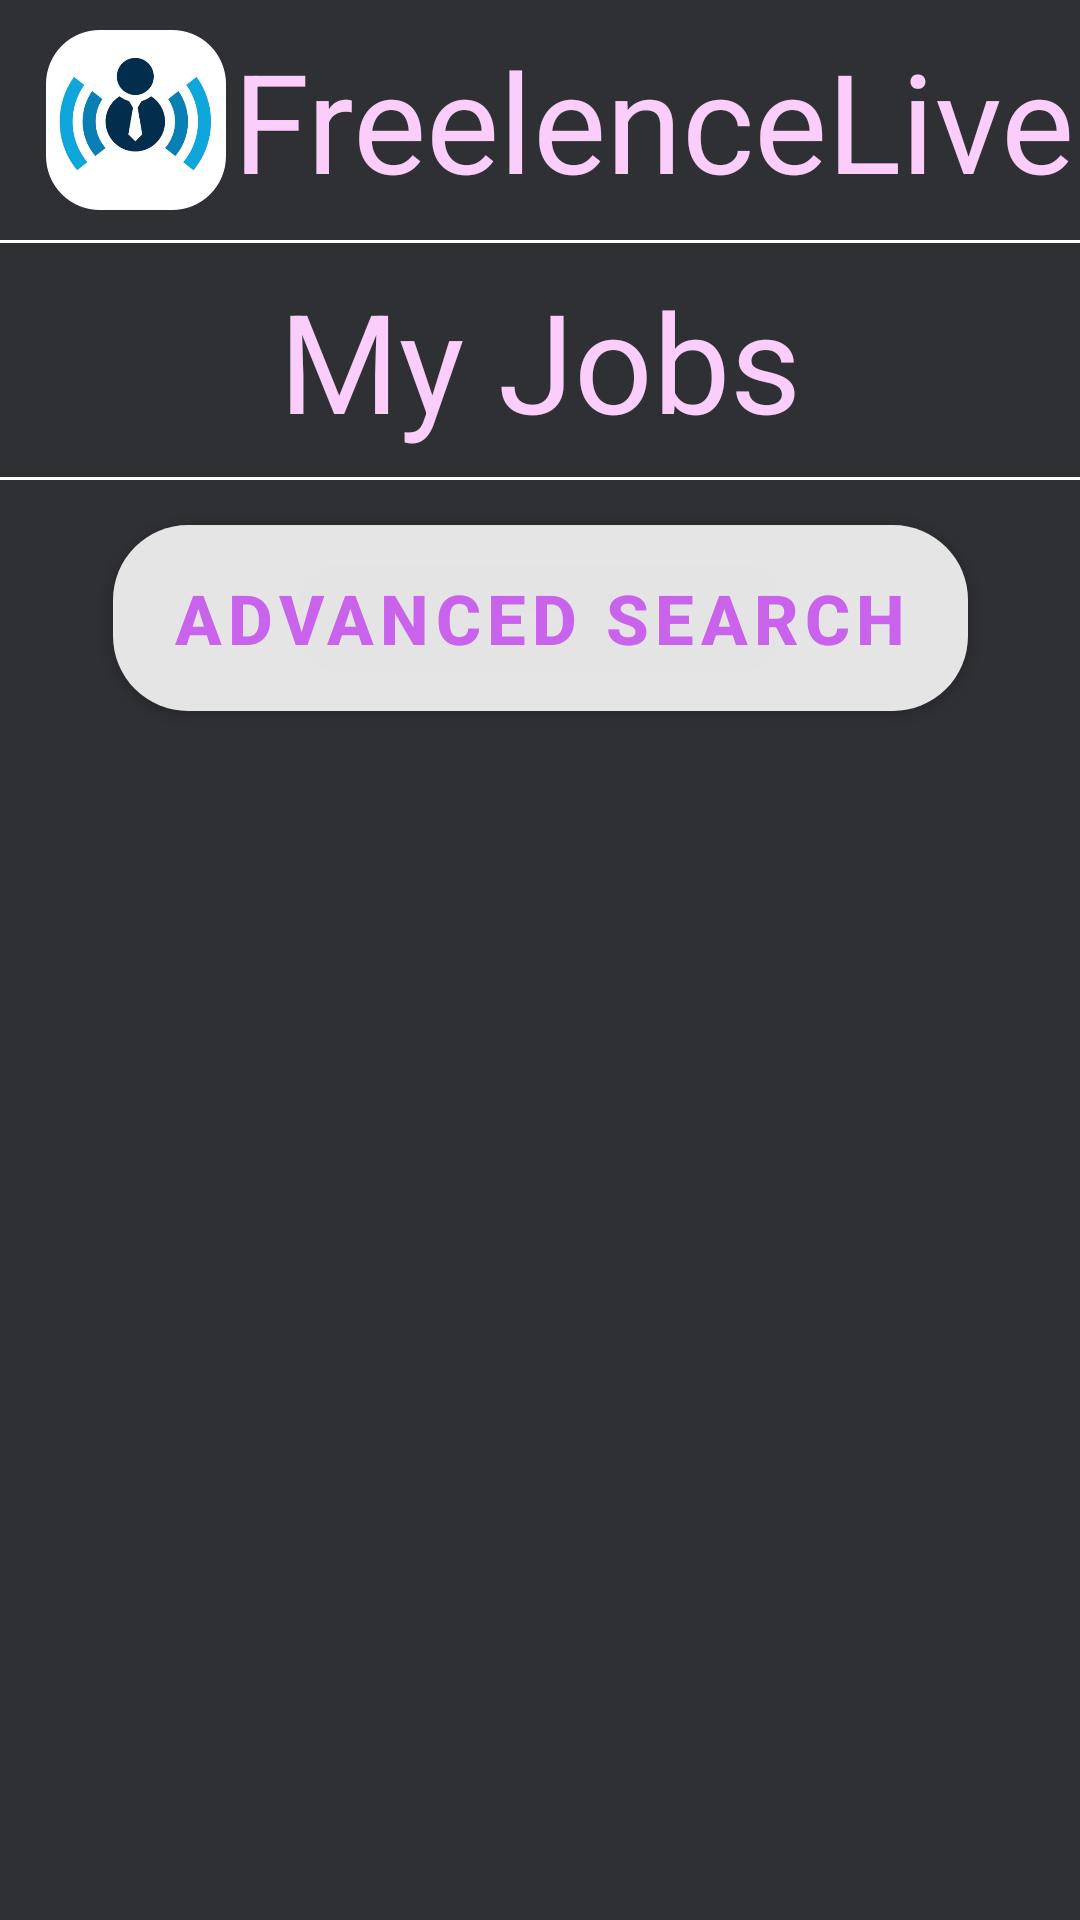

Reconstruct the res/layout file that produces this screen, plus the resources it refers to.
<!-- AndroidManifest.xml: application theme Theme.FreelenceLive -->
<!-- res/layout/fragment_my_jobs.xml -->
<?xml version="1.0" encoding="utf-8"?>
<androidx.constraintlayout.widget.ConstraintLayout xmlns:android="http://schemas.android.com/apk/res/android"
    xmlns:tools="http://schemas.android.com/tools"
    xmlns:app="http://schemas.android.com/apk/res-auto"
    android:layout_width="match_parent"
    android:layout_height="match_parent"
    tools:context=".MyJobsFragment"
    android:background="@color/menuColor">

    <androidx.constraintlayout.widget.ConstraintLayout
        android:id="@+id/ToolbarConstraint"
        android:layout_width="match_parent"
        android:layout_height="80dp"
        android:background="@color/menuColor"
        app:layout_constraintEnd_toEndOf="parent"
        app:layout_constraintStart_toStartOf="parent"
        app:layout_constraintTop_toTopOf="parent">

        <com.google.android.material.imageview.ShapeableImageView
            android:id="@+id/shapeableImageView"
            style="@style/Widget.MaterialComponents.TextInputLayout.OutlinedBox"
            android:layout_width="60dp"
            android:layout_height="60dp"
            android:layout_margin="10dp"
            app:layout_constraintBottom_toBottomOf="parent"
            app:layout_constraintEnd_toEndOf="parent"
            app:layout_constraintHorizontal_bias="0.019"
            app:layout_constraintStart_toStartOf="parent"
            app:layout_constraintTop_toTopOf="parent"
            app:shapeAppearanceOverlay="@style/ShapeAppearanceOverlay.App.CornerSize50Percent"
            app:srcCompat="@drawable/freelencelivelogo_4" />


        <TextView
            android:id="@+id/editMobileNo"
            android:layout_width="wrap_content"
            android:layout_height="wrap_content"
            android:text="@string/freelencelive_string"
            android:textAlignment="center"
            android:textColor="@color/light_pink"
            android:textSize="46sp"
            android:gravity="center"
            app:layout_constraintBottom_toBottomOf="parent"
            app:layout_constraintEnd_toEndOf="parent"
            app:layout_constraintStart_toEndOf="@+id/shapeableImageView"
            app:layout_constraintTop_toTopOf="parent" />

    </androidx.constraintlayout.widget.ConstraintLayout>

    <androidx.constraintlayout.widget.ConstraintLayout
        android:id="@+id/DashboardTitle"
        android:layout_width="match_parent"
        android:layout_height="80dp"
        android:background="@drawable/border_bottom_top"
        app:layout_constraintEnd_toEndOf="parent"
        app:layout_constraintHorizontal_bias="0.0"
        app:layout_constraintStart_toStartOf="parent"
        app:layout_constraintTop_toBottomOf="@+id/ToolbarConstraint">

        <TextView
            android:id="@+id/DashboardString"
            android:layout_width="wrap_content"
            android:layout_height="wrap_content"
            android:gravity="center"
            android:text="@string/my_jobs"
            android:textAlignment="center"
            android:textColor="@color/light_pink"
            android:textSize="46sp"
            app:layout_constraintBottom_toBottomOf="parent"
            app:layout_constraintEnd_toEndOf="parent"
            app:layout_constraintStart_toStartOf="parent"
            app:layout_constraintTop_toTopOf="parent" />

    </androidx.constraintlayout.widget.ConstraintLayout>

    <com.google.android.material.button.MaterialButton
        android:id="@+id/buttonAdvancedSearch"
        android:layout_width="285dp"
        android:layout_height="62dp"
        android:layout_centerHorizontal="true"
        android:layout_marginTop="15dp"
        android:text="@string/advanced_search"
        android:textAlignment="center"
        android:background="@drawable/rectangle_11_shape"
        app:backgroundTint="#E1FFFEFE"
        android:textColor="@color/pink"
        android:textSize="23sp"
        android:textStyle="bold"
        app:layout_constraintEnd_toEndOf="parent"
        app:layout_constraintStart_toStartOf="parent"
        app:layout_constraintTop_toBottomOf="@+id/DashboardTitle" />

    <ScrollView
        android:id="@+id/horizScrlFriends"
        android:layout_width="match_parent"
        android:layout_height="0dp"
        android:layout_marginTop="5dp"
        android:scrollbars="vertical"
        android:layout_marginBottom="2dp"
        app:layout_constraintTop_toBottomOf="@+id/buttonAdvancedSearch"
        app:layout_constraintBottom_toBottomOf="parent"
        app:layout_constraintEnd_toEndOf="parent"
        app:layout_constraintHorizontal_bias="1.0"
        app:layout_constraintStart_toStartOf="parent"
        app:layout_constraintVertical_bias="0.0">


        <LinearLayout
            android:id="@+id/MyJobsLayout"
            android:layout_width="match_parent"
            android:layout_height="wrap_content"
            android:background="@color/menuColor"
            android:maxWidth="250dp"
            android:maxHeight="150dp"
            android:orientation="vertical">

        </LinearLayout>
    </ScrollView>

    <androidx.constraintlayout.widget.ConstraintLayout
        android:id="@+id/blackCons"
        android:layout_width="match_parent"
        android:layout_height="3dp"
        android:layout_marginBottom="13dp"
        android:background="@drawable/border_one_line"
        app:layout_constraintBottom_toBottomOf="parent"
        app:layout_constraintEnd_toEndOf="parent"
        app:layout_constraintStart_toStartOf="parent">

    </androidx.constraintlayout.widget.ConstraintLayout>

</androidx.constraintlayout.widget.ConstraintLayout>
<!-- resources referenced by this layout -->
<resources>
  <color name="light_pink">#FACDFB</color>
  <color name="menuColor">#FF2F3033</color>
  <color name="pink">#C963EC</color>
  <!-- drawable border_bottom_top (drawable) -->
  <?xml version="1.0" encoding="utf-8"?>
  <layer-list xmlns:android="http://schemas.android.com/apk/res/android">
      <item android:left="-2dp" android:right="-2dp" >
          <shape android:shape="rectangle">
              <stroke android:width="1dp" android:color="#ffffffff" />
              <solid android:color="@color/menuColor" />
          </shape>
      </item>
  </layer-list>
  <!-- drawable freelencelivelogo_4: png bitmap (drawable, 72017 bytes) -->
  <!-- drawable rectangle_11_shape (drawable-nodpi) -->
  <?xml version="1.0" encoding="utf-8"?>
  <shape xmlns:android="http://schemas.android.com/apk/res/android"
  	android:shape="rectangle" >
  	<corners android:radius="25dp" />
  	<solid android:color="@color/light_pink" />
  </shape>
  <string name="advanced_search">Advanced search</string>
  <string name="freelencelive_string">FreelenceLive</string>
  <string name="my_jobs">My Jobs</string>
  <style name="ShapeAppearanceOverlay.App.CornerSize50Percent" parent="">
  		<item name="cornerSize">30%</item>
  	</style>
  <style name="Theme.FreelenceLive" parent="Theme.MaterialComponents.DayNight.NoActionBar">
          
          <item name="colorPrimary">@color/purple_500</item>
          <item name="colorPrimaryVariant">@color/purple_700</item>
          <item name="colorOnPrimary">@color/white</item>
          
          <item name="colorSecondary">@color/teal_200</item>
          <item name="colorSecondaryVariant">@color/teal_700</item>
          <item name="colorOnSecondary">@color/black</item>
          
          <item name="android:statusBarColor" tools:targetApi="l">?attr/colorPrimaryVariant</item>
          
  
  
      </style>
  <color name="purple_500">#FF6200EE</color>
  <color name="purple_700">#FF3700B3</color>
  <color name="white">#FFFFFFFF</color>
  <color name="teal_200">#FFFACDFB</color>
  <color name="teal_700">#FF018786</color>
  <color name="black">#FF000000</color>
</resources>
